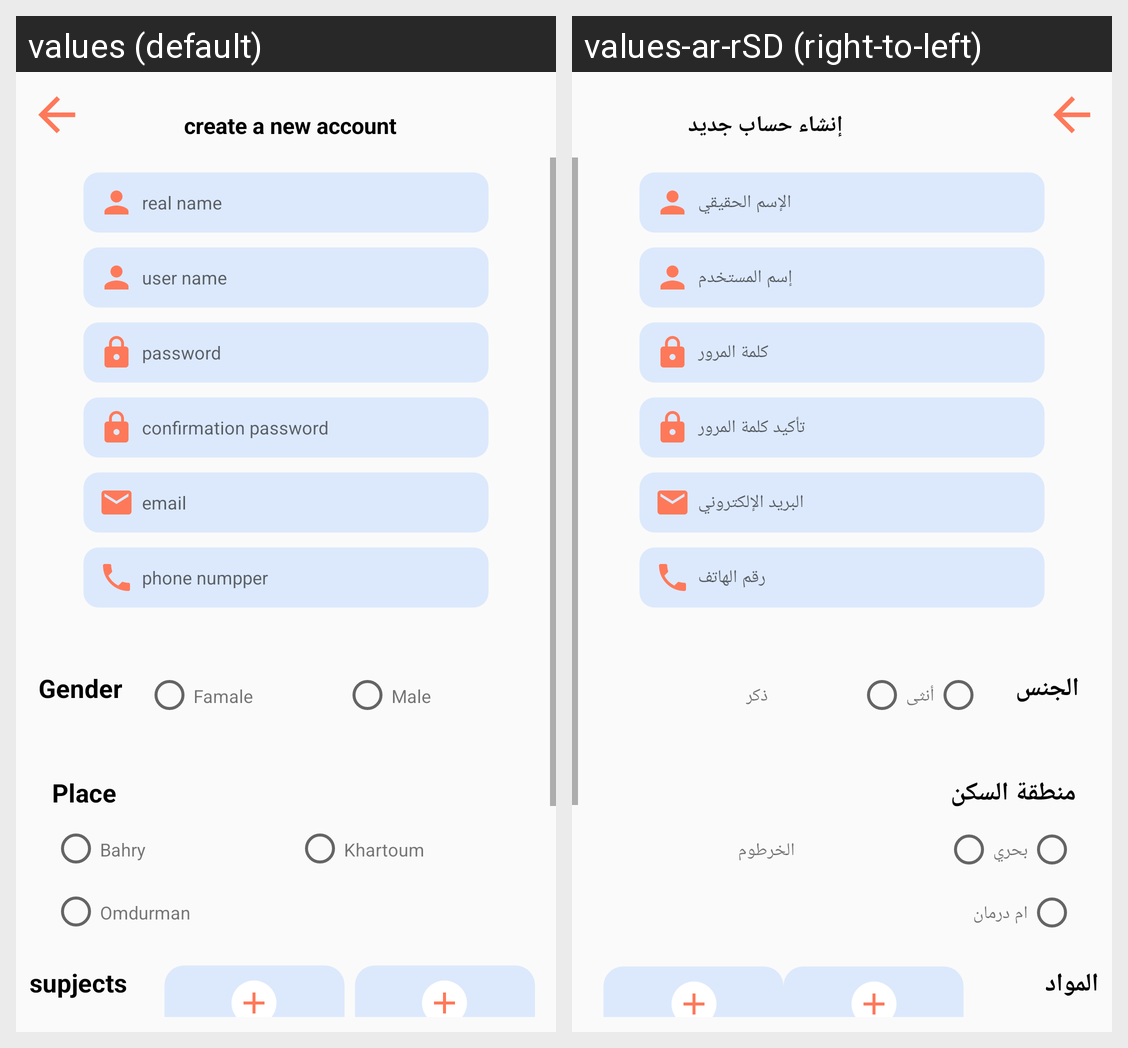

The same Android screen rendered under two of its app's locales, left to right. List the strings drawn on it with the default value and each locale's translation.
Android screen res/layout/new_account.xml rendered under 2 locales, left to right: values (default), values-ar-rSD (right-to-left). Device: Nexus 5 (rendered at 1080×1920; each locale shown at half size, 540×960, under a caption strip naming it); theme AppTheme2.
Strings drawn on this screen, with the default value and each locale's value (text and hints the layout hard-codes, and strings that could not be matched under every locale, appear in the picture but are not listed):

title_newAcount
  values: create a new account
  values-ar-rSD: إنشاء حساب جديد

realName
  values: real name
  values-ar-rSD: الإسم الحقيقي

userName
  values: user name
  values-ar-rSD: إسم المستخدم

password
  values: password
  values-ar-rSD: كلمة المرور

confirmationPassword
  values: confirmation password
  values-ar-rSD: تأكيد كلمة المرور

email
  values: email
  values-ar-rSD: البريد الإلكتروني

phoneNumpper
  values: phone numpper
  values-ar-rSD: رقم الهاتف

Gernder
  values: Gender
  values-ar-rSD: الجنس

Famale
  values: Famale
  values-ar-rSD: أنثى

male
  values: Male
  values-ar-rSD: ذكر

place
  values: Place
  values-ar-rSD: منطقة السكن

bahry
  values: Bahry
  values-ar-rSD: بحري

khartoum
  values: Khartoum
  values-ar-rSD: الخرطوم

omdurman
  values: Omdurman
  values-ar-rSD: ام درمان

supjects
  values: supjects
  values-ar-rSD: المواد
